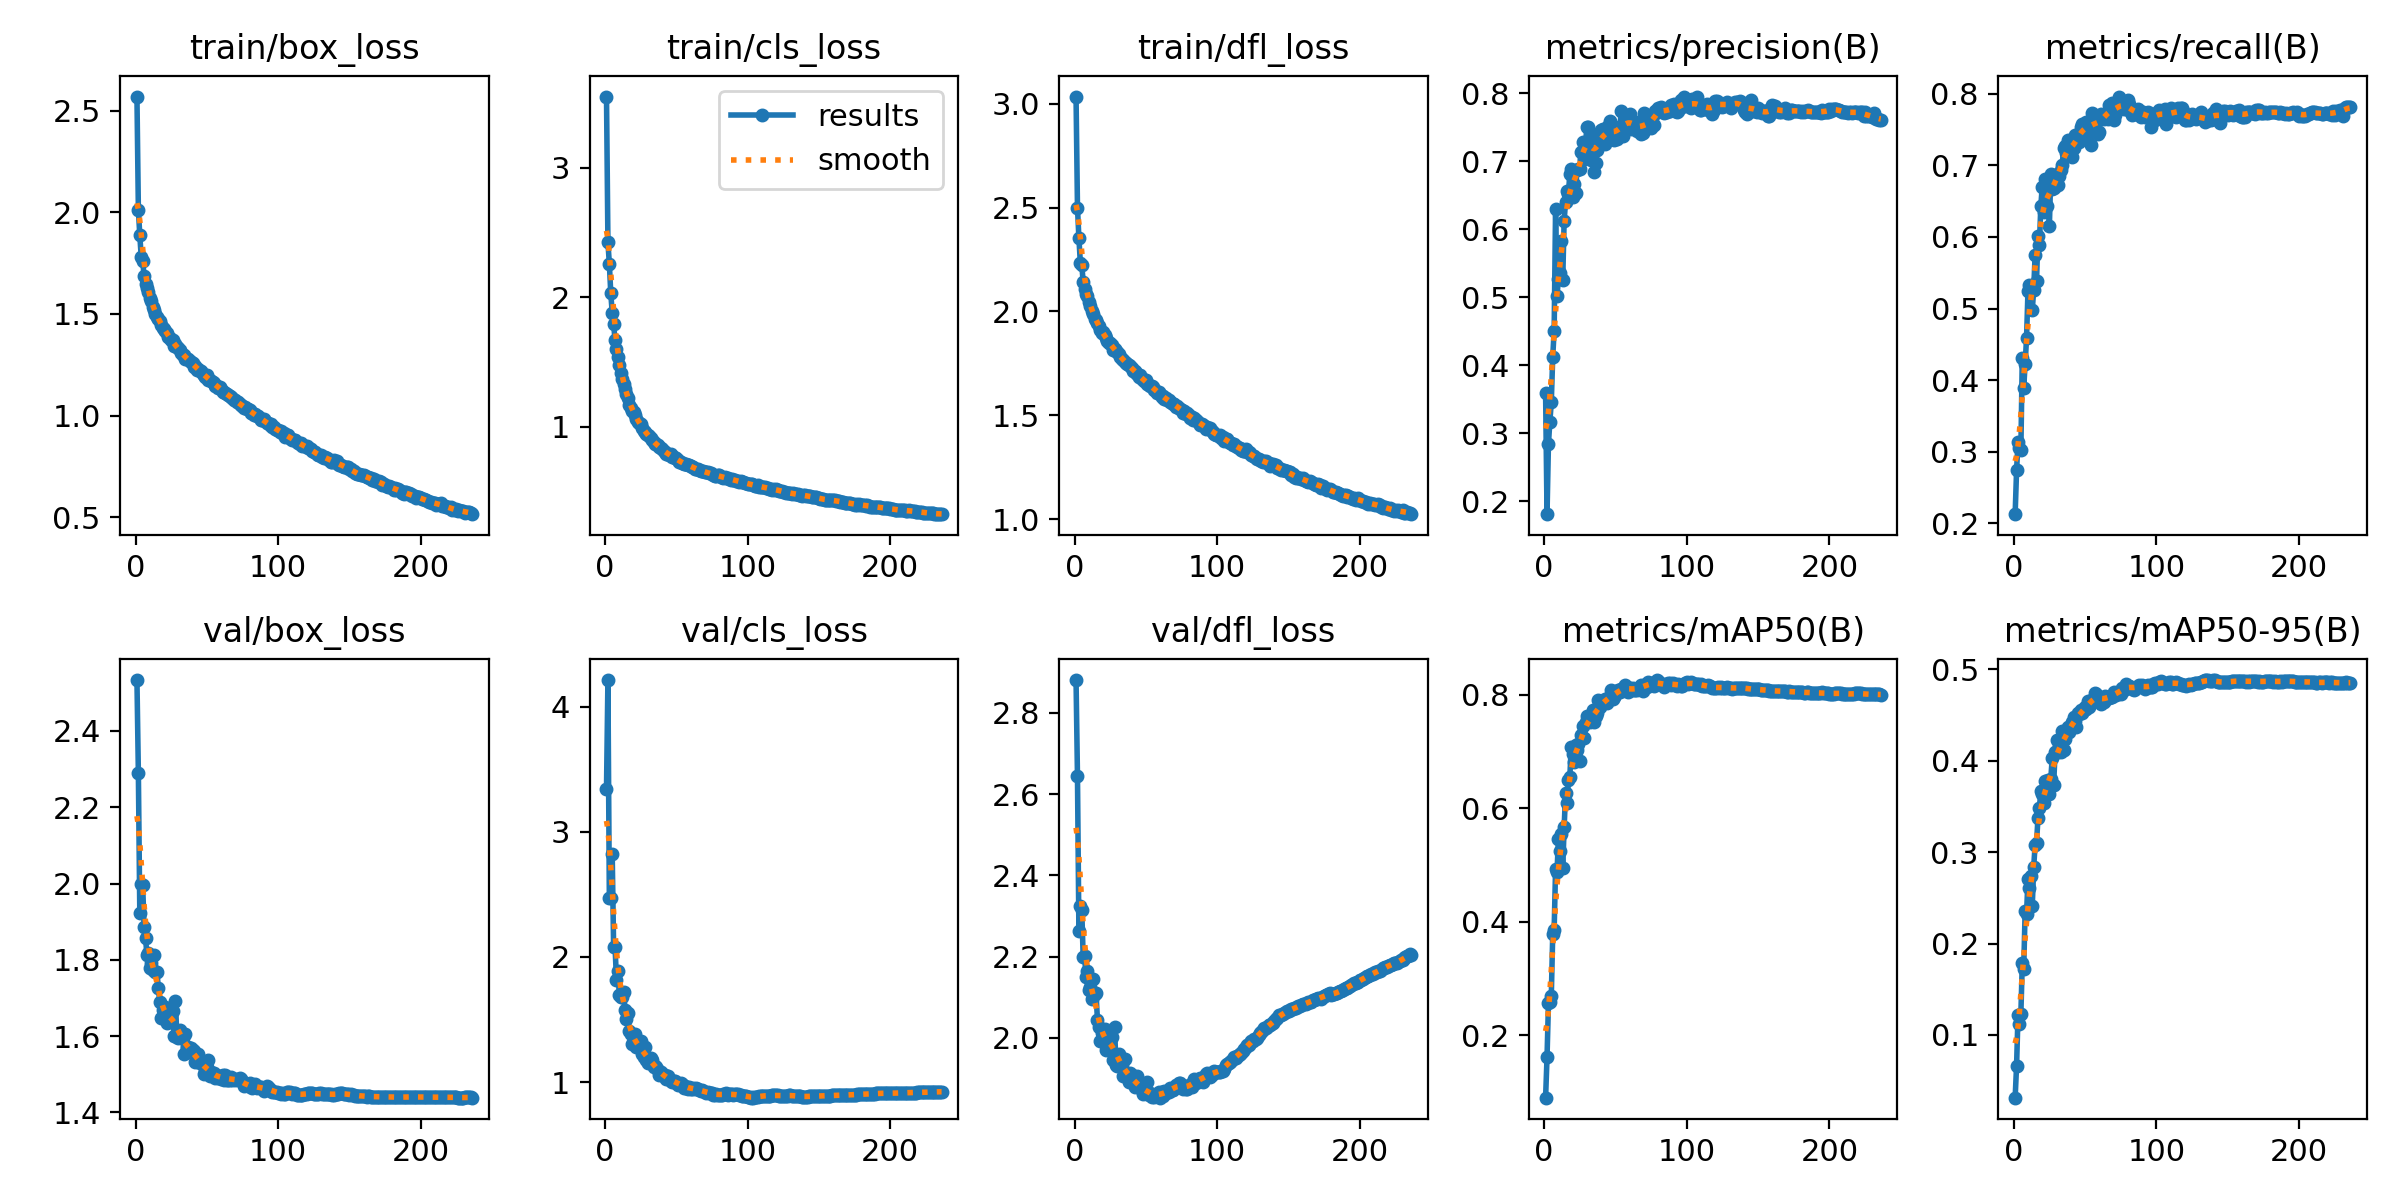

Data behind this chart, as committed beside it:
epoch, time, train/box_loss, train/cls_loss, train/dfl_loss, metrics/precision(B), metrics/recall(B), metrics/mAP50(B), metrics/mAP50-95(B), val/box_loss, val/cls_loss, val/dfl_loss, lr/pg0, lr/pg1, lr/pg2
1, 151, 2.57, 3.549, 3.034, 0.3587, 0.2129, 0.08972, 0.03138, 2.534, 3.34, 2.881, 0.06744, 0.0006645, 0.0006645
2, 297.1, 2.012, 2.424, 2.5, 0.1806, 0.2741, 0.1607, 0.06615, 2.289, 4.211, 2.644, 0.03477, 0.001327, 0.001327
3, 447.3, 1.887, 2.257, 2.353, 0.2843, 0.313, 0.2558, 0.1218, 1.923, 2.468, 2.264, 0.00209, 0.001985, 0.001985
4, 596.6, 1.781, 2.03, 2.235, 0.317, 0.3059, 0.259, 0.1119, 1.999, 2.471, 2.325, 0.00198, 0.00198, 0.00198
5, 742.7, 1.762, 1.881, 2.224, 0.3459, 0.3019, 0.2693, 0.1226, 1.997, 2.825, 2.315, 0.001973, 0.001973, 0.001973
6, 891.7, 1.688, 1.793, 2.143, 0.4123, 0.431, 0.3775, 0.1784, 1.887, 2.077, 2.199, 0.001967, 0.001967, 0.001967
7, 1041, 1.645, 1.667, 2.106, 0.4507, 0.3892, 0.3859, 0.172, 1.858, 2.081, 2.201, 0.00196, 0.00196, 0.00196
8, 1187, 1.626, 1.602, 2.085, 0.6301, 0.4223, 0.4935, 0.2353, 1.813, 1.818, 2.151, 0.001953, 0.001953, 0.001953
9, 1336, 1.61, 1.537, 2.072, 0.5012, 0.4589, 0.4873, 0.2328, 1.817, 1.885, 2.164, 0.001947, 0.001947, 0.001947
10, 1482, 1.577, 1.473, 2.046, 0.527, 0.5248, 0.5447, 0.2705, 1.778, 1.699, 2.119, 0.00194, 0.00194, 0.00194
11, 1632, 1.562, 1.414, 2.026, 0.5361, 0.5334, 0.5249, 0.2611, 1.792, 1.68, 2.125, 0.001933, 0.001933, 0.001933
12, 1778, 1.537, 1.367, 2.001, 0.5822, 0.527, 0.5544, 0.2741, 1.774, 1.68, 2.096, 0.001927, 0.001927, 0.001927
13, 1927, 1.518, 1.329, 1.987, 0.5253, 0.4976, 0.4937, 0.2407, 1.813, 1.719, 2.144, 0.00192, 0.00192, 0.00192
14, 2073, 1.502, 1.29, 1.966, 0.6124, 0.5264, 0.5659, 0.2835, 1.769, 1.577, 2.108, 0.001913, 0.001913, 0.001913
15, 2222, 1.484, 1.252, 1.958, 0.6407, 0.5741, 0.626, 0.3084, 1.769, 1.502, 2.112, 0.001907, 0.001907, 0.001907
16, 2371, 1.476, 1.221, 1.943, 0.6569, 0.539, 0.6099, 0.3099, 1.727, 1.552, 2.045, 0.0019, 0.0019, 0.0019
17, 2520, 1.463, 1.169, 1.93, 0.6523, 0.6016, 0.6501, 0.3376, 1.689, 1.411, 2.027, 0.001893, 0.001893, 0.001893
18, 2669, 1.446, 1.148, 1.909, 0.682, 0.5884, 0.6557, 0.3483, 1.647, 1.387, 1.992, 0.001887, 0.001887, 0.001887
19, 2819, 1.431, 1.124, 1.895, 0.6892, 0.6431, 0.708, 0.3665, 1.669, 1.305, 2.011, 0.00188, 0.00188, 0.00188
20, 2968, 1.427, 1.115, 1.902, 0.6473, 0.6701, 0.6954, 0.3643, 1.653, 1.328, 1.995, 0.001873, 0.001873, 0.001873
21, 3114, 1.418, 1.094, 1.888, 0.6667, 0.6344, 0.6817, 0.3543, 1.675, 1.384, 2.022, 0.001867, 0.001867, 0.001867
22, 3261, 1.408, 1.063, 1.874, 0.6528, 0.6814, 0.7111, 0.3779, 1.635, 1.283, 1.971, 0.00186, 0.00186, 0.00186
23, 3411, 1.388, 1.037, 1.855, 0.6873, 0.6427, 0.7031, 0.3695, 1.638, 1.289, 1.98, 0.001853, 0.001853, 0.001853
24, 3557, 1.38, 1.029, 1.847, 0.6882, 0.6703, 0.7123, 0.3785, 1.653, 1.277, 1.998, 0.001847, 0.001847, 0.001847
25, 3707, 1.374, 1.019, 1.847, 0.688, 0.6152, 0.6835, 0.3634, 1.667, 1.33, 1.997, 0.00184, 0.00184, 0.00184
26, 3853, 1.37, 0.993, 1.838, 0.7138, 0.6873, 0.7296, 0.3805, 1.666, 1.226, 2.001, 0.001834, 0.001834, 0.001834
27, 4002, 1.343, 0.9684, 1.813, 0.7284, 0.6666, 0.744, 0.4029, 1.6, 1.204, 1.946, 0.001827, 0.001827, 0.001827
28, 4152, 1.351, 0.9618, 1.82, 0.7039, 0.668, 0.7233, 0.3738, 1.691, 1.282, 2.026, 0.00182, 0.00182, 0.00182
29, 4298, 1.337, 0.9465, 1.81, 0.7279, 0.6861, 0.752, 0.4099, 1.598, 1.177, 1.934, 0.001814, 0.001814, 0.001814
30, 4448, 1.332, 0.9336, 1.806, 0.7501, 0.6828, 0.7631, 0.4225, 1.595, 1.156, 1.931, 0.001807, 0.001807, 0.001807
31, 4597, 1.321, 0.9302, 1.795, 0.7498, 0.6724, 0.7572, 0.41, 1.615, 1.188, 1.959, 0.0018, 0.0018, 0.0018
32, 4744, 1.31, 0.9104, 1.781, 0.7245, 0.6855, 0.7513, 0.4158, 1.598, 1.193, 1.938, 0.001794, 0.001794, 0.001794
33, 4890, 1.297, 0.897, 1.77, 0.7025, 0.6936, 0.7549, 0.4095, 1.594, 1.176, 1.932, 0.001787, 0.001787, 0.001787
34, 5036, 1.298, 0.8801, 1.768, 0.735, 0.7003, 0.7736, 0.4328, 1.553, 1.118, 1.906, 0.00178, 0.00178, 0.00178
35, 5185, 1.28, 0.863, 1.757, 0.6838, 0.724, 0.7518, 0.4118, 1.605, 1.131, 1.948, 0.001774, 0.001774, 0.001774
36, 5332, 1.278, 0.8665, 1.751, 0.6969, 0.7276, 0.7629, 0.4235, 1.57, 1.125, 1.913, 0.001767, 0.001767, 0.001767
37, 5478, 1.28, 0.8581, 1.748, 0.716, 0.7175, 0.7684, 0.4312, 1.572, 1.101, 1.912, 0.00176, 0.00176, 0.00176
38, 5624, 1.269, 0.8425, 1.743, 0.7397, 0.7347, 0.7908, 0.4371, 1.559, 1.059, 1.892, 0.001754, 0.001754, 0.001754
39, 5774, 1.263, 0.8357, 1.736, 0.7301, 0.7188, 0.7783, 0.4315, 1.569, 1.085, 1.914, 0.001747, 0.001747, 0.001747
40, 5920, 1.258, 0.8282, 1.728, 0.7456, 0.7201, 0.7834, 0.4366, 1.565, 1.058, 1.908, 0.00174, 0.00174, 0.00174
41, 6066, 1.239, 0.8101, 1.715, 0.7471, 0.7122, 0.785, 0.4421, 1.561, 1.045, 1.901, 0.001734, 0.001734, 0.001734
42, 6215, 1.245, 0.8047, 1.715, 0.7372, 0.7245, 0.7892, 0.4485, 1.532, 1.059, 1.878, 0.001727, 0.001727, 0.001727
43, 6365, 1.226, 0.7931, 1.703, 0.7261, 0.7428, 0.7916, 0.4435, 1.536, 1.022, 1.886, 0.00172, 0.00172, 0.00172
44, 6511, 1.227, 0.79, 1.7, 0.7356, 0.7371, 0.7846, 0.4368, 1.552, 1.051, 1.905, 0.001714, 0.001714, 0.001714
45, 6656, 1.217, 0.7821, 1.686, 0.7525, 0.7361, 0.7935, 0.4522, 1.529, 1.027, 1.879, 0.001707, 0.001707, 0.001707
46, 6806, 1.218, 0.7897, 1.693, 0.7591, 0.733, 0.7963, 0.4513, 1.536, 1.007, 1.885, 0.0017, 0.0017, 0.0017
47, 6952, 1.204, 0.7678, 1.677, 0.7514, 0.7535, 0.8077, 0.456, 1.528, 1.002, 1.871, 0.001694, 0.001694, 0.001694
48, 7102, 1.2, 0.7635, 1.673, 0.7328, 0.7574, 0.7929, 0.4519, 1.502, 1.012, 1.862, 0.001687, 0.001687, 0.001687
49, 7248, 1.192, 0.7582, 1.663, 0.731, 0.7426, 0.796, 0.4562, 1.511, 1.013, 1.869, 0.00168, 0.00168, 0.00168
50, 7398, 1.2, 0.7608, 1.669, 0.7511, 0.7538, 0.7995, 0.4587, 1.52, 0.9904, 1.87, 0.001674, 0.001674, 0.001674
51, 7547, 1.175, 0.7438, 1.652, 0.7327, 0.7599, 0.8069, 0.4563, 1.536, 0.9798, 1.891, 0.001667, 0.001667, 0.001667
52, 7693, 1.173, 0.7301, 1.647, 0.7491, 0.7607, 0.8078, 0.465, 1.496, 0.9832, 1.858, 0.00166, 0.00166, 0.00166
53, 7843, 1.171, 0.7299, 1.642, 0.7447, 0.7507, 0.8051, 0.4586, 1.507, 0.9932, 1.863, 0.001654, 0.001654, 0.001654
54, 7990, 1.165, 0.7198, 1.639, 0.7746, 0.7283, 0.8103, 0.4659, 1.495, 0.9865, 1.855, 0.001647, 0.001647, 0.001647
55, 8140, 1.161, 0.7111, 1.634, 0.7369, 0.7737, 0.8111, 0.4662, 1.505, 0.957, 1.859, 0.00164, 0.00164, 0.00164
56, 8289, 1.147, 0.7113, 1.623, 0.7526, 0.7591, 0.8081, 0.469, 1.49, 0.971, 1.854, 0.001634, 0.001634, 0.001634
57, 8438, 1.145, 0.7099, 1.619, 0.7531, 0.769, 0.8165, 0.4745, 1.497, 0.95, 1.859, 0.001627, 0.001627, 0.001627
58, 8588, 1.134, 0.7047, 1.609, 0.7572, 0.764, 0.8131, 0.4727, 1.489, 0.9415, 1.859, 0.00162, 0.00162, 0.00162
59, 8734, 1.141, 0.703, 1.614, 0.764, 0.7439, 0.8055, 0.4662, 1.497, 0.9617, 1.867, 0.001614, 0.001614, 0.001614
60, 8880, 1.133, 0.6965, 1.6, 0.7695, 0.7464, 0.8112, 0.4703, 1.488, 0.9494, 1.853, 0.001607, 0.001607, 0.001607
... 176 more rows
